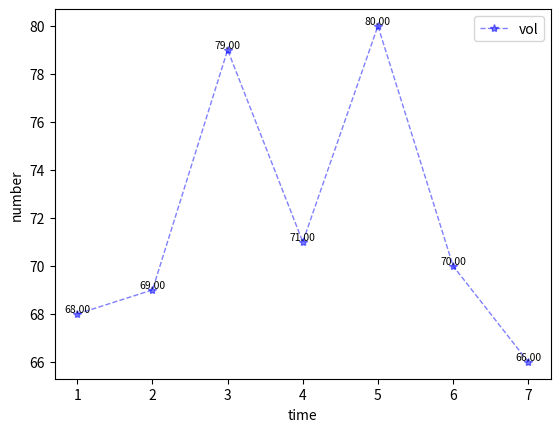

Reproduce this figure in Python.
import matplotlib.pyplot as plt
import numpy as np

def plot_util(x_axis_data, y_axis_data, xlabel, ylabel, fig_name):
    for x, y in zip(x_axis_data, y_axis_data):
        plt.text(x, y, '%.2f' % y, ha="center", va="bottom", fontsize=7.5)# y_axis_data1加标签数据

    plt.plot(x_axis_data, y_axis_data, 'b*--', alpha=0.5, linewidth=1, label='vol')# 'bo-'表示蓝色实线，数据点实心原点标注
    ## plot中参数的含义分别是横轴值，纵轴值，线的形状（'s'方块,'o'实心圆点，'*'五角星   ...，颜色，透明度,线的宽度和标签 ，

    plt.legend()  # 显示上面的label
    plt.xlabel(xlabel) # x_label
    plt.ylabel(ylabel)# y_label
    
    # plt.ylim(-1,1)#仅设置y轴坐标范围
    
    # 自动保存图片到本地
    plt.savefig(fig_name + '.png', dpi = 500)
    
    # 要注意show放在savefig之后，因为默认show之后会重新打开白板，如果这时再进行save那么会是白板
    # plt.show()

if __name__ == '__main__':
    x_axis_data = [1,2,3,4,5,6,7] # x
    y_axis_data = [68,69,79,71,80,70,66] # y
    xlabel = 'time'
    ylabel = 'number'
    fig_name = 'fig0'
    plot_util(x_axis_data, y_axis_data, xlabel, ylabel, fig_name)